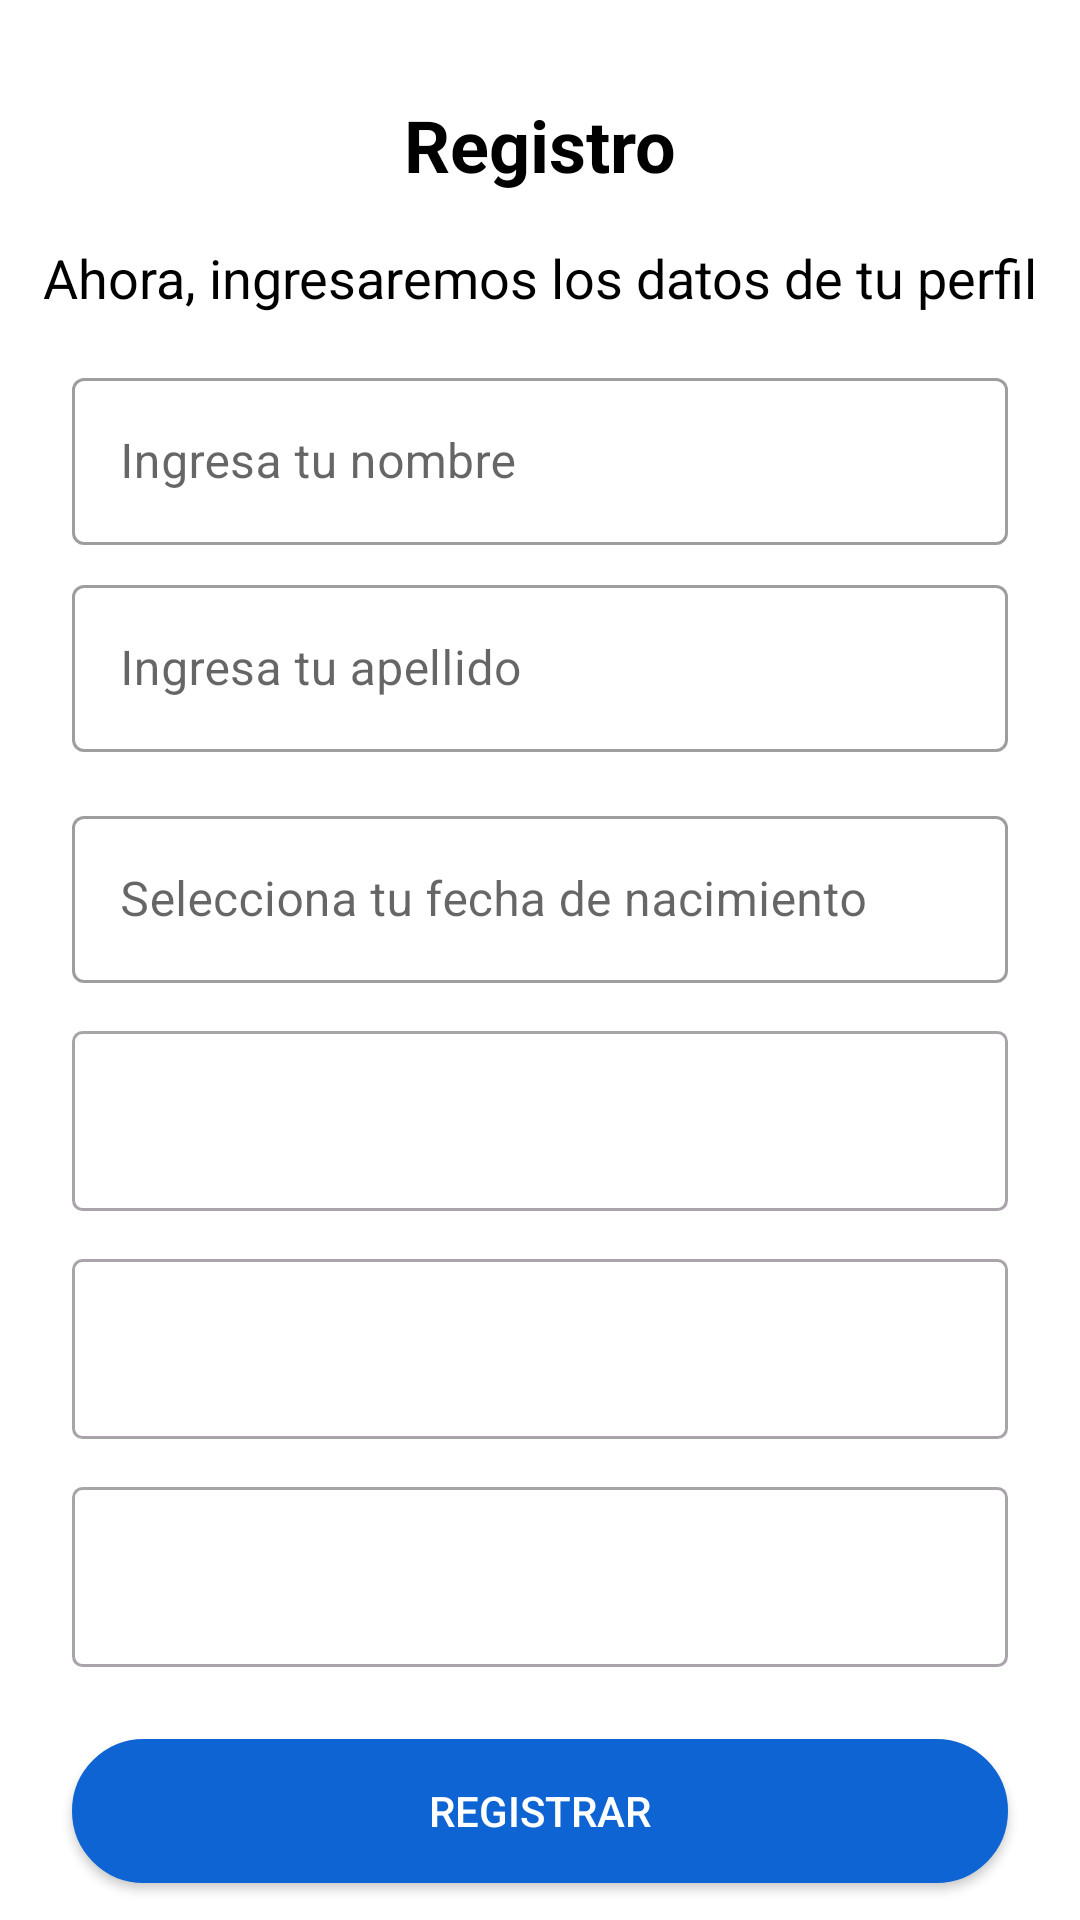

Write the Android layout XML for this screen, with the resource values it uses.
<!-- AndroidManifest.xml: application theme Theme.TP_Seminario -->
<!-- res/layout/fragment_loginregister2.xml -->
<?xml version="1.0" encoding="utf-8"?>
<androidx.constraintlayout.widget.ConstraintLayout
    xmlns:android="http://schemas.android.com/apk/res/android"
    xmlns:app="http://schemas.android.com/apk/res-auto"
    xmlns:tools="http://schemas.android.com/tools"
    android:layout_width="match_parent"
    android:layout_height="match_parent"
    android:background="#ffffff"
    tools:context=".ui.Login.RegisterFragment"
    android:id="@+id/login_register2"
    android:exported="true">

    
    <TextView
        android:id="@+id/tv_registro_titulo"
        android:layout_width="wrap_content"
        android:layout_height="wrap_content"
        android:text="Registro"
        android:textSize="24sp"
        android:textStyle="bold"
        android:textColor="@color/black"
        app:layout_constraintTop_toTopOf="parent"
        app:layout_constraintStart_toStartOf="parent"
        app:layout_constraintEnd_toEndOf="parent"
        android:layout_marginTop="32dp" />

    
    <TextView
        android:id="@+id/tv_registro_subtitulo"
        android:layout_width="wrap_content"
        android:layout_height="wrap_content"
        android:layout_marginTop="16dp"
        android:text="Ahora, ingresaremos los datos de tu perfil"
        android:textColor="@color/black"
        android:textSize="18sp"
        app:layout_constraintEnd_toEndOf="parent"
        app:layout_constraintStart_toStartOf="parent"
        app:layout_constraintTop_toBottomOf="@id/tv_registro_titulo" />

    
    <com.google.android.material.textfield.TextInputLayout
        android:id="@+id/layout_nombre"
        style="@style/Widget.MaterialComponents.TextInputLayout.OutlinedBox"
        android:layout_width="0dp"
        android:layout_height="wrap_content"
        android:layout_marginStart="24dp"
        android:layout_marginTop="16dp"
        android:layout_marginEnd="24dp"
        app:layout_constraintStart_toStartOf="parent"
        app:layout_constraintEnd_toEndOf="parent"
        app:layout_constraintTop_toBottomOf="@id/tv_registro_subtitulo">

        <com.google.android.material.textfield.TextInputEditText
            android:id="@+id/et_nombre"
            android:layout_width="match_parent"
            android:layout_height="wrap_content"
            android:hint="Ingresa tu nombre"
            android:inputType="text" />
    </com.google.android.material.textfield.TextInputLayout>

    
    <com.google.android.material.textfield.TextInputLayout
        android:id="@+id/layout_apellido"
        style="@style/Widget.MaterialComponents.TextInputLayout.OutlinedBox"
        android:layout_width="0dp"
        android:layout_height="wrap_content"
        android:layout_marginStart="24dp"
        android:layout_marginTop="8dp"
        android:layout_marginEnd="24dp"
        app:layout_constraintStart_toStartOf="parent"
        app:layout_constraintEnd_toEndOf="parent"
        app:layout_constraintTop_toBottomOf="@id/layout_nombre">

        <com.google.android.material.textfield.TextInputEditText
            android:id="@+id/et_apellido"
            android:layout_width="match_parent"
            android:layout_height="wrap_content"
            android:hint="Ingresa tu apellido"
            android:inputType="text" />
    </com.google.android.material.textfield.TextInputLayout>

    
    <com.google.android.material.textfield.TextInputLayout
        android:id="@+id/layout_fecha_nacimiento"
        style="@style/Widget.MaterialComponents.TextInputLayout.OutlinedBox"
        android:layout_width="0dp"
        android:layout_height="wrap_content"
        android:layout_marginStart="24dp"
        android:layout_marginTop="16dp"
        android:layout_marginEnd="24dp"
        app:layout_constraintStart_toStartOf="parent"
        app:layout_constraintEnd_toEndOf="parent"
        app:layout_constraintTop_toBottomOf="@id/layout_apellido">

        <com.google.android.material.textfield.TextInputEditText
            android:id="@+id/et_fecha_nacimiento"
            android:layout_width="match_parent"
            android:layout_height="wrap_content"
            android:hint="Selecciona tu fecha de nacimiento"
            android:inputType="none"
            android:focusable="false" />
    </com.google.android.material.textfield.TextInputLayout>

    <Spinner
        android:id="@+id/spinner_genero"
        android:layout_width="0dp"
        android:layout_height="60dp"
        android:layout_marginStart="24dp"
        android:layout_marginTop="16dp"
        android:layout_marginEnd="24dp"
        android:background="@drawable/spinner_outline"
        app:layout_constraintStart_toStartOf="parent"
        app:layout_constraintEnd_toEndOf="parent"
        app:layout_constraintTop_toBottomOf="@id/layout_fecha_nacimiento" />

    
    <Spinner
        android:id="@+id/spinner_provincia"
        android:layout_width="0dp"
        android:layout_height="60dp"
        android:layout_marginStart="24dp"
        android:layout_marginTop="16dp"
        android:layout_marginEnd="24dp"
        android:background="@drawable/spinner_outline"
        app:layout_constraintStart_toStartOf="parent"
        app:layout_constraintEnd_toEndOf="parent"
        app:layout_constraintTop_toBottomOf="@id/spinner_genero" />

    
    <Spinner
        android:id="@+id/spinner_localidad"
        android:layout_width="0dp"
        android:layout_height="60dp"
        android:layout_marginStart="24dp"
        android:layout_marginTop="16dp"
        android:layout_marginEnd="24dp"
        android:background="@drawable/spinner_outline"
        app:layout_constraintStart_toStartOf="parent"
        app:layout_constraintEnd_toEndOf="parent"
        app:layout_constraintTop_toBottomOf="@id/spinner_provincia" />

    
    <Button
        style="?android:attr/buttonStyleSmall"
        android:background="@drawable/rounded_button"
        android:id="@+id/btn_registrarfg2"
        android:layout_width="0dp"
        android:layout_height="wrap_content"
        android:layout_marginStart="24dp"
        android:layout_marginTop="24dp"
        android:layout_marginEnd="24dp"
        android:backgroundTint="@color/blue_primary"
        android:text="Registrar"
        android:textColor="@color/white"
        app:cornerRadius="8dp"
        app:layout_constraintStart_toStartOf="parent"
        app:layout_constraintEnd_toEndOf="parent"
        app:layout_constraintTop_toBottomOf="@id/spinner_localidad" />

</androidx.constraintlayout.widget.ConstraintLayout>
<!-- resources referenced by this layout -->
<resources>
  <color name="black">#FF000000</color>
  <color name="blue_primary">#0E64D2</color>
  <color name="white">#FFFFFFFF</color>
  <!-- drawable rounded_button (drawable) -->
  <?xml version="1.0" encoding="utf-8"?>
  <shape xmlns:android="http://schemas.android.com/apk/res/android"
          android:shape="rectangle">
  
          
          <solid android:color="@color/blue_primary" />
  
          
          <corners android:radius="70dp" />
  
          
          <stroke
              android:width="2dp"
              android:color="@color/light_blue" />
  </shape>
  <!-- drawable spinner_outline (drawable) -->
  <?xml version="1.0" encoding="utf-8"?>
  <shape xmlns:android="http://schemas.android.com/apk/res/android">
      <solid android:color="@android:color/transparent" />
      <stroke
          android:width="1dp"
          android:color="@color/grey" />
      <corners android:radius="3dp" />
      <padding
          android:left="8dp"
          android:right="8dp"
          android:top="8dp"
          android:bottom="8dp" />
  </shape>
  <style name="Theme.TP_Seminario" parent="Theme.MaterialComponents.DayNight.NoActionBar">
          
  
          
          <item name="colorPrimary">@color/blue_primary</item>
          <item name="colorPrimaryVariant">@color/blue</item>
          <item name="colorOnPrimary">@color/white</item>
          
          <item name="colorSecondary">@color/grey</item>
          <item name="colorSecondaryVariant">@color/light_blue</item>
          <item name="colorOnSecondary">@color/black</item>
          
          <item name="android:statusBarColor" tools:targetApi="l">?attr/colorPrimaryVariant</item>
          
          
          <item name="drawerArrowStyle">@style/DrawerIcon</item>
          <item name="android:windowLightStatusBar">true</item>
          <item name="android:windowLightNavigationBar">true</item>
          <item name="android:windowTranslucentStatus">true</item>
          <item name="android:windowTranslucentNavigation">true</item>
          <item name="android:windowDrawsSystemBarBackgrounds">true</item>
          <item name="android:windowContentTransitions">true</item>
          <item name="android:windowSharedElementsUseOverlay">true</item>
  
      </style>
  <color name="light_blue">#4c8cdc</color>
  <color name="grey">#a9a3aa</color>
  <color name="blue">#2196F3</color>
  <style name="DrawerIcon" parent="@style/Widget.AppCompat.DrawerArrowToggle">
  		<item name="spinBars">true</item>
  		<item name="color">@android:color/white</item>
  	</style>
</resources>
